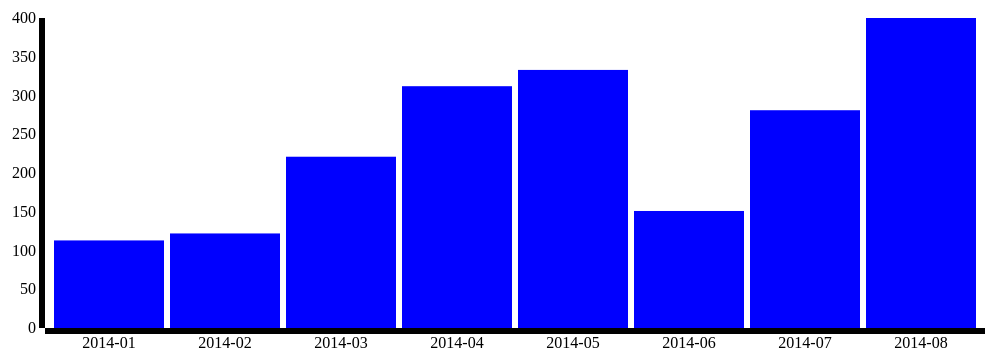
D3 v3 page, settled after 360 driven frames (6 s of simulated time); the page loaded 1 data file(s).


// ── bar.js
/* global d3 */
var margin = {top: 20, right: 20, bottom: 70, left: 40},
    width = 1000 - margin.left - margin.right,
    height = 400 - margin.top - margin.bottom;

// 1. margins
// 2. d3 utilities: formats
// 3. d3.csv and others
// 4. d3 axes, domain, scale
// 5. axis call
// 6. range round bands
// 7. height reversing

var parseDate = d3.time.format('%Y-%m').parse;

// axis ranges, add domains later
// round bands, spacing
var x = d3.scale.ordinal().rangeRoundBands([0, width], 0.05);
var y = d3.scale.linear().range([height, 0]);

var xAxis = d3.svg.axis()
    .scale(x)
    .orient('bottom')
    .tickFormat(d3.time.format('%Y-%m'));

var yAxis = d3.svg.axis()
    .scale(y)
    .orient('left')
    .ticks(10);

var svg = d3.select('body').append('svg')
        .attr('width', width + margin.left + margin.right)
        .attr('height', height + margin.top + margin.bottom)
    .append('g')
        .attr('transform',
            'translate(' + margin.left + ',' + margin.top + ')');

d3.csv('bar-data.csv', function(error, data) {

    data.forEach(function(d) {
        d.date = parseDate(d.date);
        d.value = +d.value;
    });

    x.domain(data.map(function(d) { return d.date; }));
    y.domain([0, d3.max(data, function(d) { return d.value; })]);

    svg.append('g')
        .attr('class', 'x axis')
        .attr('transform', 'translate(0,' + height + ')')
        .call(xAxis);

    svg.append('g')
        .attr('class', 'y axis')
        .call(yAxis);

    svg.selectAll('.bar')
        .data(data)
        .enter().append('rect')
            .style('fill', 'blue')
            .attr('x', function(d) { return x(d.date); })
            .attr('width', x.rangeBand())
            .attr('y', function(d) { return y(d.value); })
            .attr('height', function(d) { return height - y(d.value); });

});


### data: bar-data.csv
date, value
2014-01, 113
2014-02, 122
2014-03, 221
2014-04, 312
2014-05, 333
2014-06, 151
2014-07, 281
2014-08, 400